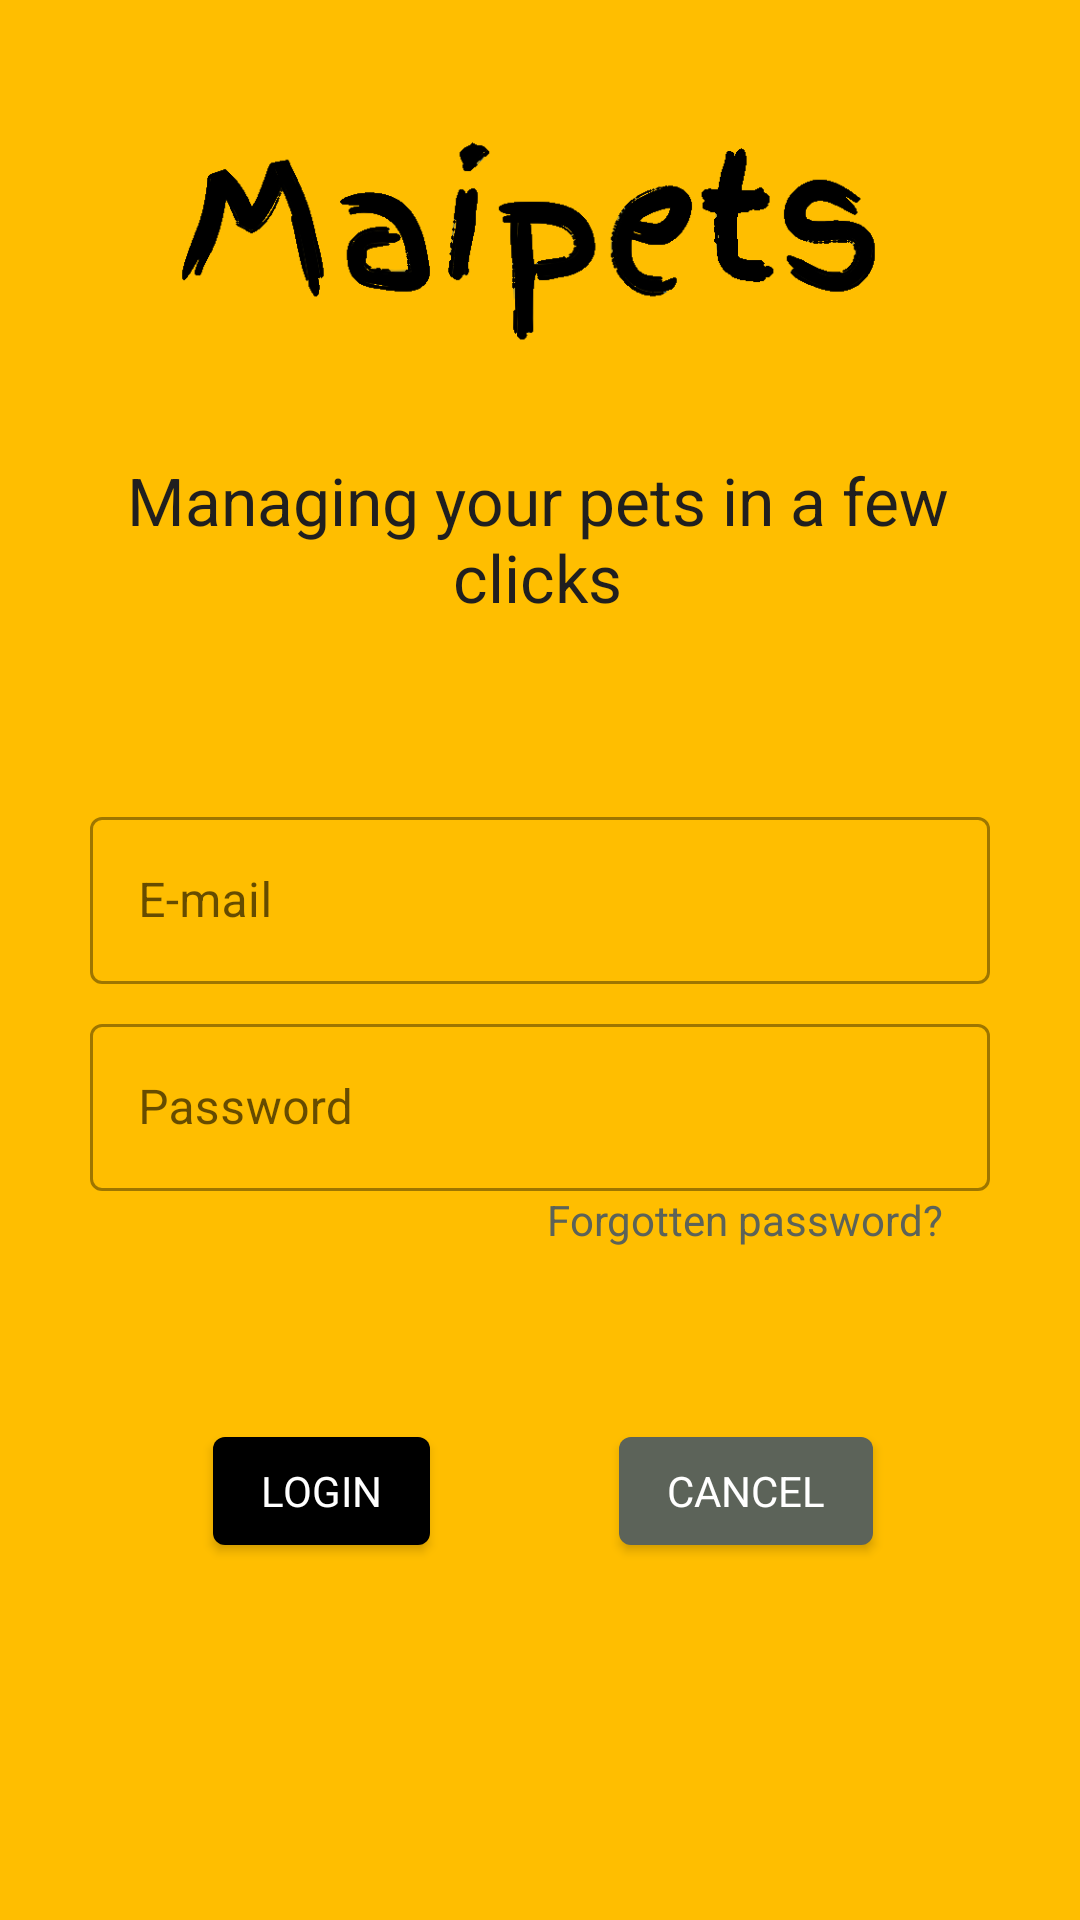

This screen was rendered from an Android layout file. Write that file and the resources it references.
<!-- AndroidManifest.xml: application theme AppTheme -->
<!-- res/layout/activity_login.xml -->
<?xml version="1.0" encoding="utf-8"?>
<androidx.constraintlayout.widget.ConstraintLayout
    xmlns:android="http://schemas.android.com/apk/res/android"
    xmlns:app="http://schemas.android.com/apk/res-auto"
    xmlns:tools="http://schemas.android.com/tools"
    android:orientation="vertical"
    android:layout_width="match_parent"
    android:layout_height="match_parent"
    android:background="@color/colorBack"
    tools:context=".LoginActivity">

    <ImageView
        android:id="@+id/imageLogo"
        android:layout_width="250dp"
        android:layout_height="80dp"
        android:layout_marginTop="40dp"
        android:src="@drawable/logoblack"
        app:layout_constraintEnd_toEndOf="parent"
        app:layout_constraintHorizontal_bias="0.497"
        app:layout_constraintStart_toStartOf="parent"
        app:layout_constraintTop_toTopOf="parent" />

    <TextView
        android:id="@+id/slogan"
        android:layout_width="300dp"
        android:layout_height="wrap_content"
        android:layout_marginTop="32dp"
        android:text="@string/slogan"
        android:textAlignment="center"
        android:textSize="22dp"
        android:textColor="#201F1F"
        app:layout_constraintEnd_toEndOf="parent"
        app:layout_constraintHorizontal_bias="0.486"
        app:layout_constraintStart_toStartOf="parent"
        app:layout_constraintTop_toBottomOf="@+id/imageLogo" />

    

    
    <com.google.android.material.textfield.TextInputLayout
        android:id="@+id/usernameLayout"
        android:layout_width="300dp"
        android:layout_height="wrap_content"
        android:layout_marginTop="60dp"
        android:hint="@string/email"
        app:layout_constraintEnd_toEndOf="parent"
        app:layout_constraintStart_toStartOf="parent"
        app:layout_constraintTop_toBottomOf="@+id/slogan"
        style="@style/Widget.MaterialComponents.TextInputLayout.OutlinedBox">

        <com.google.android.material.textfield.TextInputEditText
            android:id="@+id/userEmailLogin"
            android:layout_width="match_parent"
            android:layout_height="wrap_content"
            android:inputType="textEmailAddress" />

    </com.google.android.material.textfield.TextInputLayout>

    
    <com.google.android.material.textfield.TextInputLayout
        android:id="@+id/passwordLayout"
        android:layout_width="300dp"
        android:layout_height="wrap_content"
        android:hint="@string/password"
        app:layout_constraintEnd_toEndOf="parent"
        app:layout_constraintStart_toStartOf="parent"
        app:layout_constraintTop_toBottomOf="@+id/usernameLayout"
        android:layout_marginTop="8dp"
        style="@style/Widget.MaterialComponents.TextInputLayout.OutlinedBox">

        <com.google.android.material.textfield.TextInputEditText
            android:id="@+id/userPassLogin"
            android:layout_width="match_parent"
            android:layout_height="wrap_content"
            android:inputType="textPassword" />

    </com.google.android.material.textfield.TextInputLayout>


    

    <com.google.android.material.button.MaterialButton
        android:id="@+id/btnLogin"
        style="@style/Widget.MaterialComponents.TextInputLayout.OutlinedBox"
        android:layout_width="wrap_content"
        android:layout_height="wrap_content"
        android:layout_marginTop="76dp"
        android:text="@string/login"
        app:backgroundTint="#000"
        app:layout_constraintEnd_toEndOf="parent"
        app:layout_constraintHorizontal_bias="0.247"
        app:layout_constraintStart_toStartOf="parent"
        app:layout_constraintTop_toBottomOf="@+id/passwordLayout" />

    <com.google.android.material.button.MaterialButton
        android:id="@+id/btnCancel"
        style="@style/Widget.MaterialComponents.TextInputLayout.OutlinedBox"
        android:layout_width="wrap_content"
        android:layout_height="wrap_content"
        android:layout_marginTop="76dp"
        android:text="@string/cancel"
        app:backgroundTint="#5C6359"
        app:layout_constraintEnd_toEndOf="parent"
        app:layout_constraintHorizontal_bias="0.749"
        app:layout_constraintStart_toStartOf="parent"
        app:layout_constraintTop_toBottomOf="@+id/passwordLayout" />

    <TextView
        android:id="@+id/passLoose"
        android:layout_width="wrap_content"
        android:layout_height="wrap_content"
        android:text="@string/passloose"
        android:textColor="#5C6359"
        app:layout_constraintEnd_toEndOf="parent"
        app:layout_constraintHorizontal_bias="0.8"
        app:layout_constraintStart_toStartOf="parent"
        app:layout_constraintTop_toBottomOf="@+id/passwordLayout" />

</androidx.constraintlayout.widget.ConstraintLayout>
<!-- resources referenced by this layout -->
<resources>
  <color name="colorBack">#ffbe00</color>
  <!-- drawable logoblack: png bitmap (drawable-v24, 19703 bytes) -->
  <string name="cancel">CANCEL</string>
  <string name="email">E-mail</string>
  <string name="login">LOGIN</string>
  <string name="passloose">Forgotten password?</string>
  <string name="password">Password</string>
  <string name="slogan">Managing your pets in a few clicks</string>
  <style name="AppTheme" parent="Theme.MaterialComponents.Light.DarkActionBar">
          <item name="colorPrimary">#000000</item>
          <item name="colorPrimaryDark">@color/colorPrimaryDark</item>
          <item name="colorAccent">@color/colorAccent</item>
      </style>
  <color name="colorPrimaryDark">#000</color>
  <color name="colorAccent">#03DAC5</color>
</resources>
